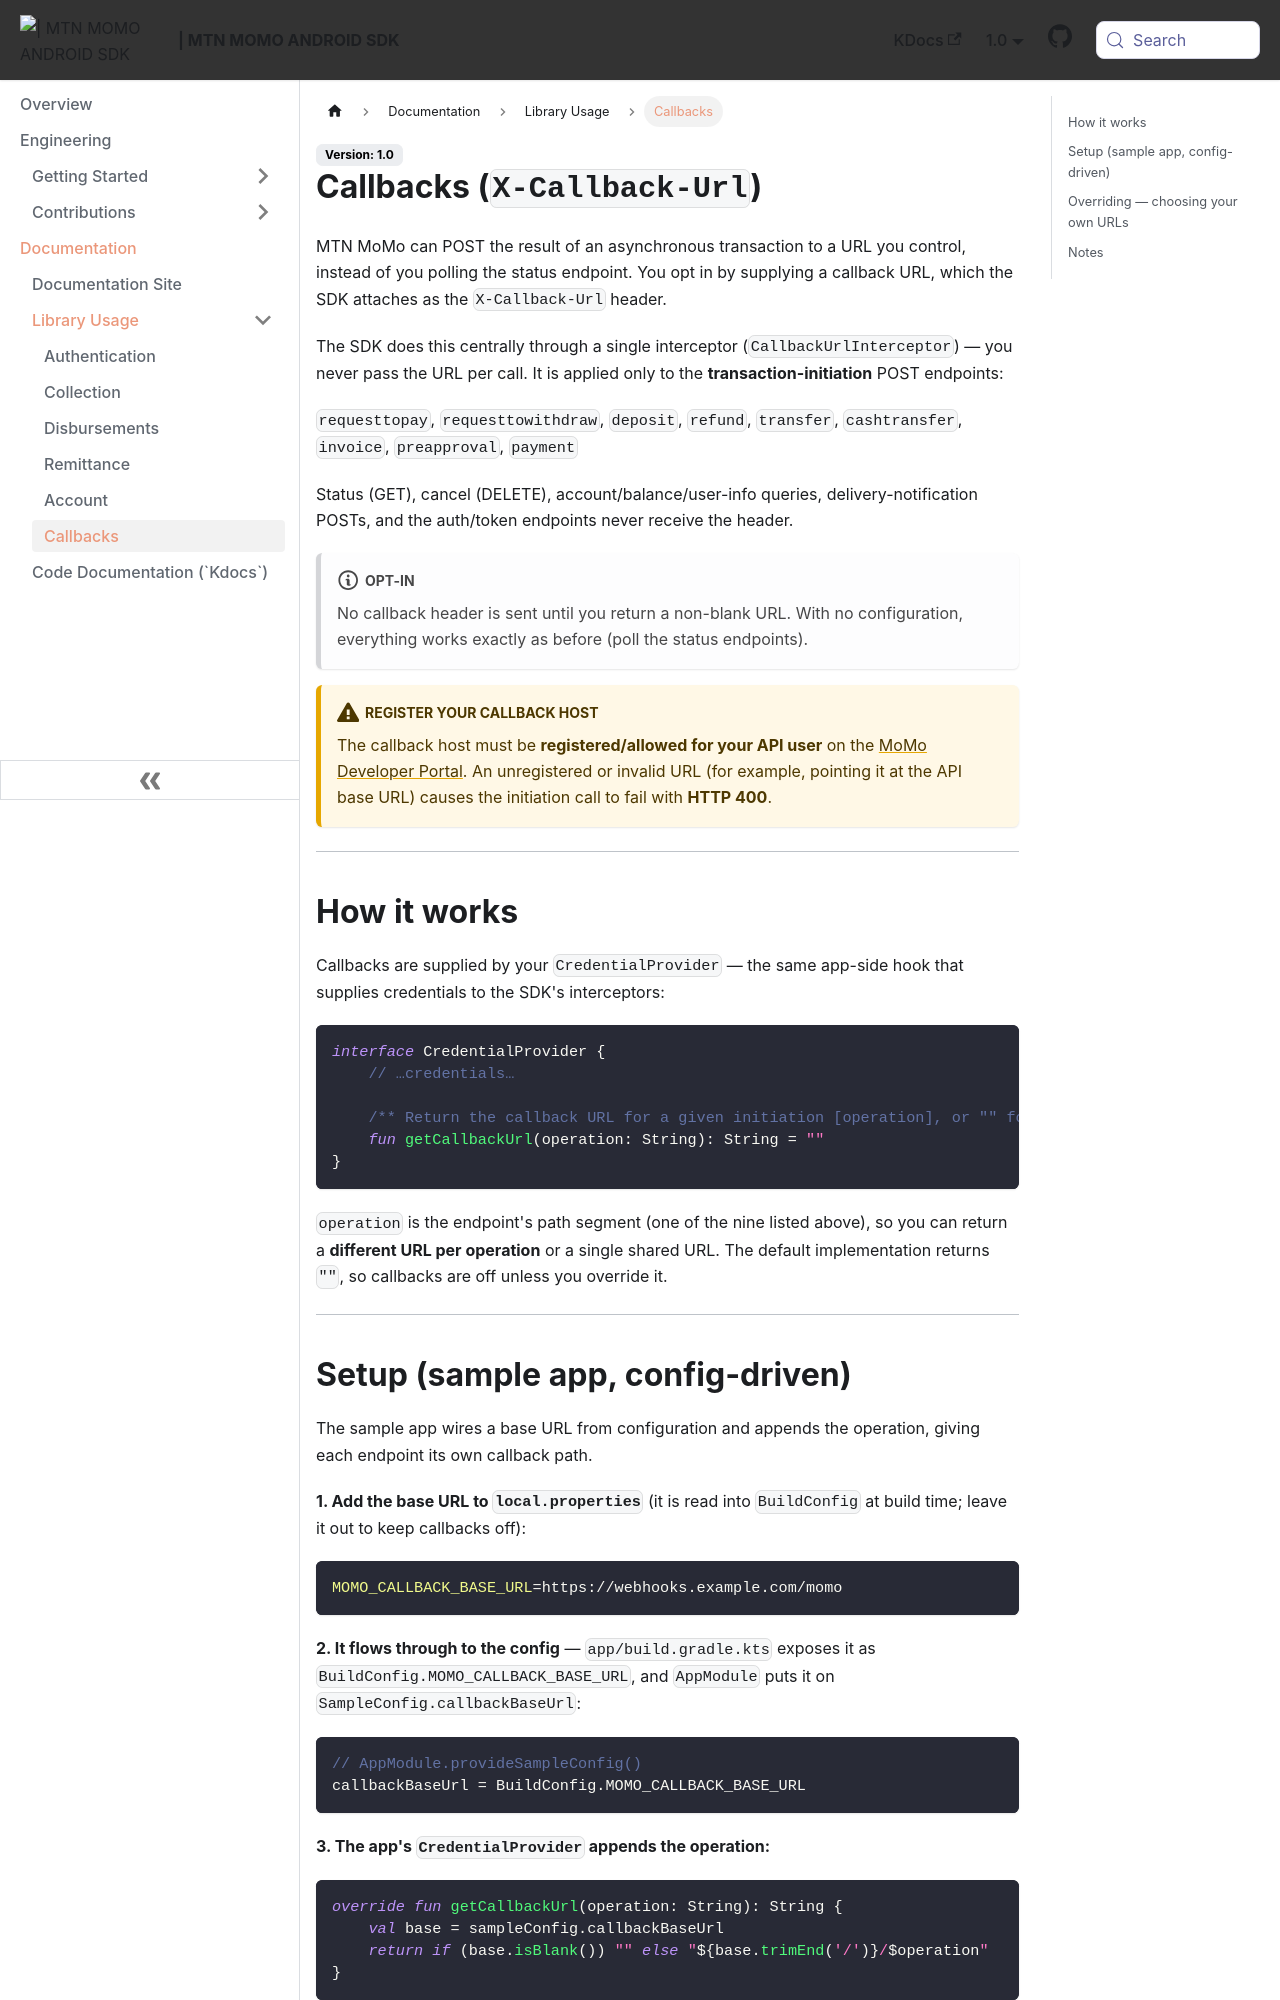

repository: re-kast/android-mtn-momo-api-sdk · page: Documentation/api-reference/callbacks.html · generator: docusaurus

---
sidebar_position: 6
sidebar_label: Callbacks
---

# Callbacks (`X-Callback-Url`)

MTN MoMo can POST the result of an asynchronous transaction to a URL you control, instead of you polling the status endpoint. You opt in by supplying a callback URL, which the SDK attaches as the `X-Callback-Url` header.

The SDK does this centrally through a single interceptor (`CallbackUrlInterceptor`) — you never pass the URL per call. It is applied only to the **transaction-initiation** POST endpoints:

`requesttopay`, `requesttowithdraw`, `deposit`, `refund`, `transfer`, `cashtransfer`, `invoice`, `preapproval`, `payment`

Status (GET), cancel (DELETE), account/balance/user-info queries, delivery-notification POSTs, and the auth/token endpoints never receive the header.

:::note[Opt-in]
No callback header is sent until you return a non-blank URL. With no configuration, everything works exactly as before (poll the status endpoints).
:::

:::warning[Register your callback host]
The callback host must be **registered/allowed for your API user** on the [MoMo Developer Portal](https://momodeveloper.mtn.com/). An unregistered or invalid URL (for example, pointing it at the API base URL) causes the initiation call to fail with **HTTP 400**.
:::

---

## How it works

Callbacks are supplied by your `CredentialProvider` — the same app-side hook that supplies credentials to the SDK's interceptors:

```kotlin
interface CredentialProvider {
    // …credentials…

    /** Return the callback URL for a given initiation [operation], or "" for none. */
    fun getCallbackUrl(operation: String): String = ""
}
```

`operation` is the endpoint's path segment (one of the nine listed above), so you can return a **different URL per operation** or a single shared URL. The default implementation returns `""`, so callbacks are off unless you override it.

---
